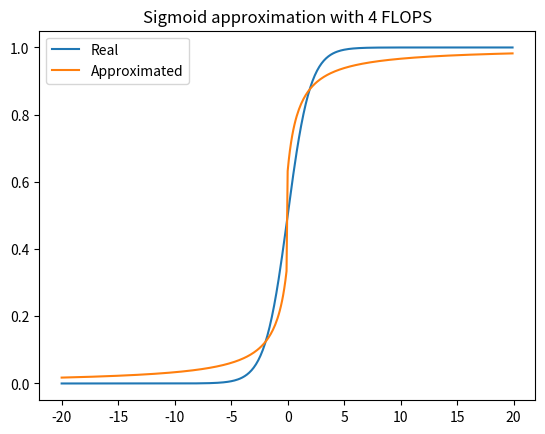

Python code for this plot:
import math
import matplotlib.pyplot as plt
import numpy as np


def sigmoid(x):
    # 4 flops
    c = 0.36787944117144233
    if x >= 0:
        return 1 - c / (1 + x)
    else:
        return c / (1 - x)


def main():
    real = []
    approximated = []
    data_range = np.arange(-20, 20, 0.1)
    for input_value in data_range:
        approximated_ = sigmoid(input_value)
        real_ = 1 / (1 + math.exp(-input_value))
        real.append(real_)
        approximated.append(approximated_)

    # Plot
    plt.plot(data_range, real, label="Real")
    plt.plot(data_range, approximated, label="Approximated")
    plt.legend()
    plt.title("Sigmoid approximation with 4 FLOPS")
    plt.savefig("sigmoid.png")


main()
